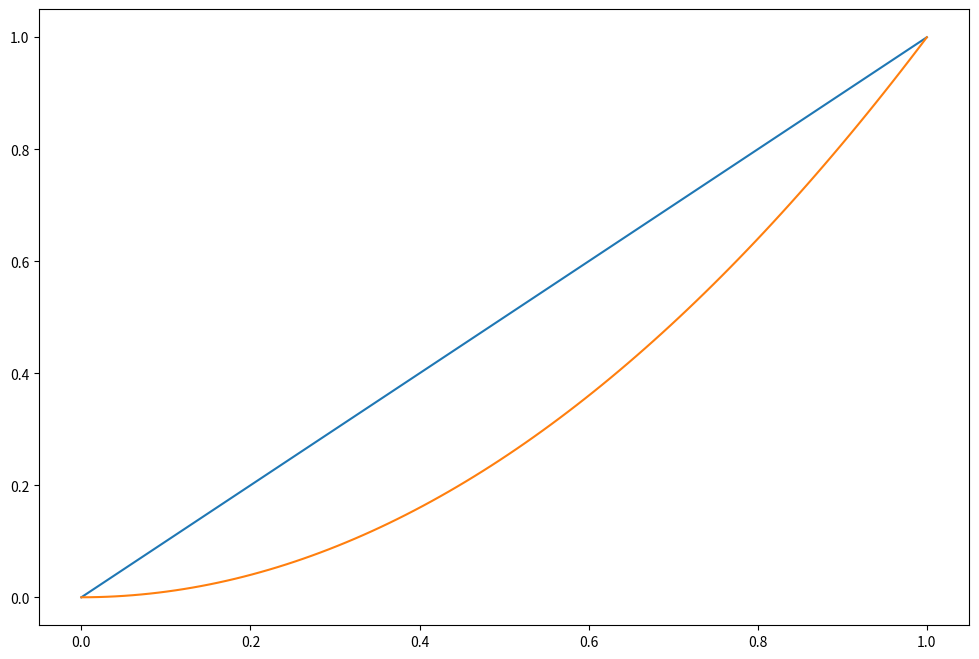

This figure's Python source:
import numpy as np
import matplotlib.pyplot as plt

fig = plt.figure(figsize=(12,8))
ax = fig.add_subplot(111)
x_1 = np.linspace(0, 1, 100)
y_1 = x_1
x_2 = np.linspace(0, 1, 100)
y_2 = x_2**2
ax.plot(x_1, y_1)
ax.plot(x_2, y_2)
plt.show()
